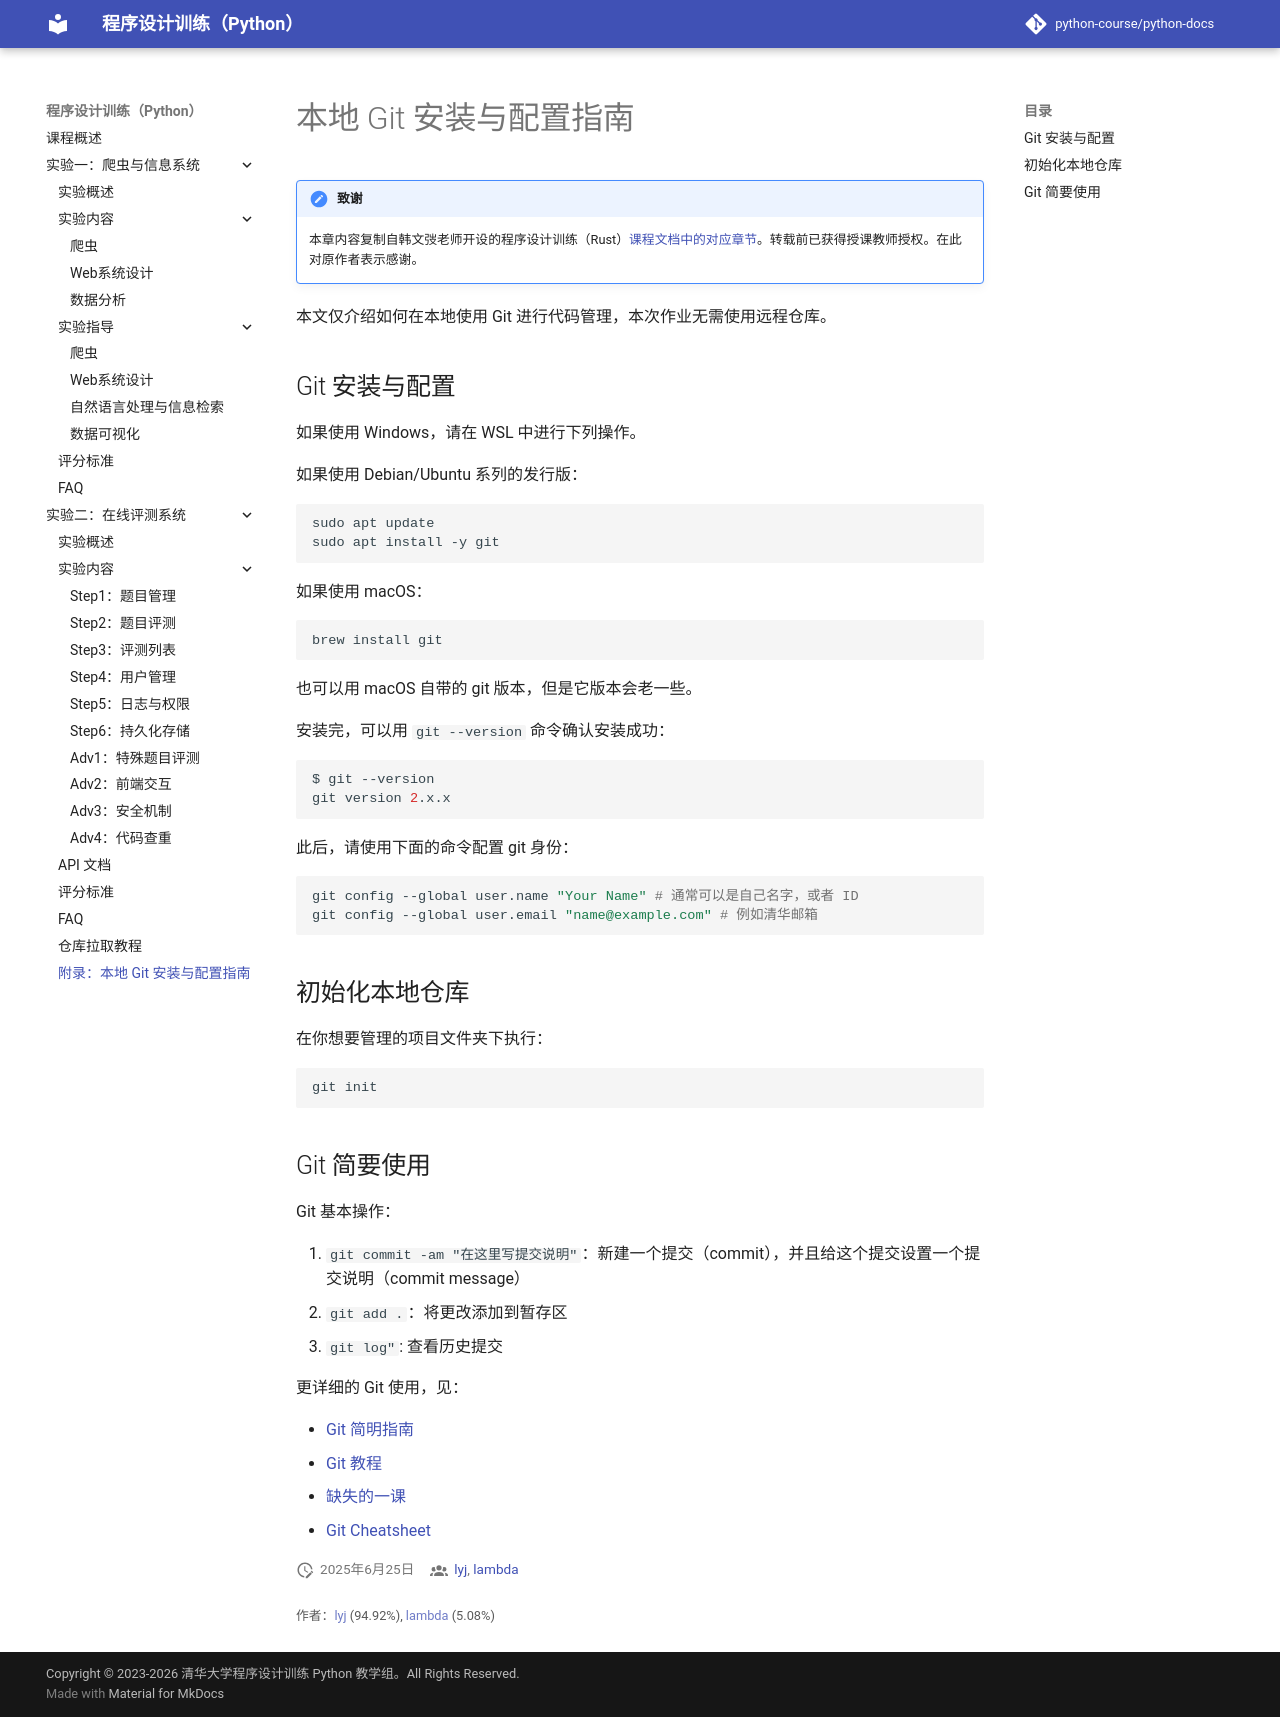

repository: KEG-Course/python-docs · page: crawler/git/index.html · generator: mkdocs

# 本地 Git 安装与配置指南

!!! 致谢
    本章内容复制自韩文弢老师开设的程序设计训练（Rust）[课程文档中的对应章节](https://lab.cs.tsinghua.edu.cn/rust/git/)。转载前已获得授课教师授权。在此对原作者表示感谢。

本文仅介绍如何在本地使用 Git 进行代码管理，本次作业无需使用远程仓库。

## Git 安装与配置

如果使用 Windows，请在 WSL 中进行下列操作。

如果使用 Debian/Ubuntu 系列的发行版：

```shell
sudo apt update
sudo apt install -y git
```

如果使用 macOS：

```shell
brew install git
```

也可以用 macOS 自带的 git 版本，但是它版本会老一些。

安装完，可以用 `git --version` 命令确认安装成功：

```shell
$ git --version
git version 2.x.x
```

此后，请使用下面的命令配置 git 身份：

```shell
git config --global user.name "Your Name" # 通常可以是自己名字，或者 ID
git config --global user.email "name@example.com" # 例如清华邮箱
```
## 初始化本地仓库
在你想要管理的项目文件夹下执行：
```shell
git init
```

## Git 简要使用

Git 基本操作：

1. `git commit -am "在这里写提交说明"`：新建一个提交（commit），并且给这个提交设置一个提交说明（commit message）
2. `git add .`：将更改添加到暂存区
3. `git log"`: 查看历史提交

更详细的 Git 使用，见：

- [Git 简明指南](https://rogerdudler.github.io/git-guide/index.zh.html)
- [Git 教程](https://www.liaoxuefeng.com/wiki/896043488029600)
- [缺失的一课](https://missing-semester-cn.github.io/2020/version-control/)
- [Git Cheatsheet](https://education.github.com/git-cheat-sheet-education.pdf) 
